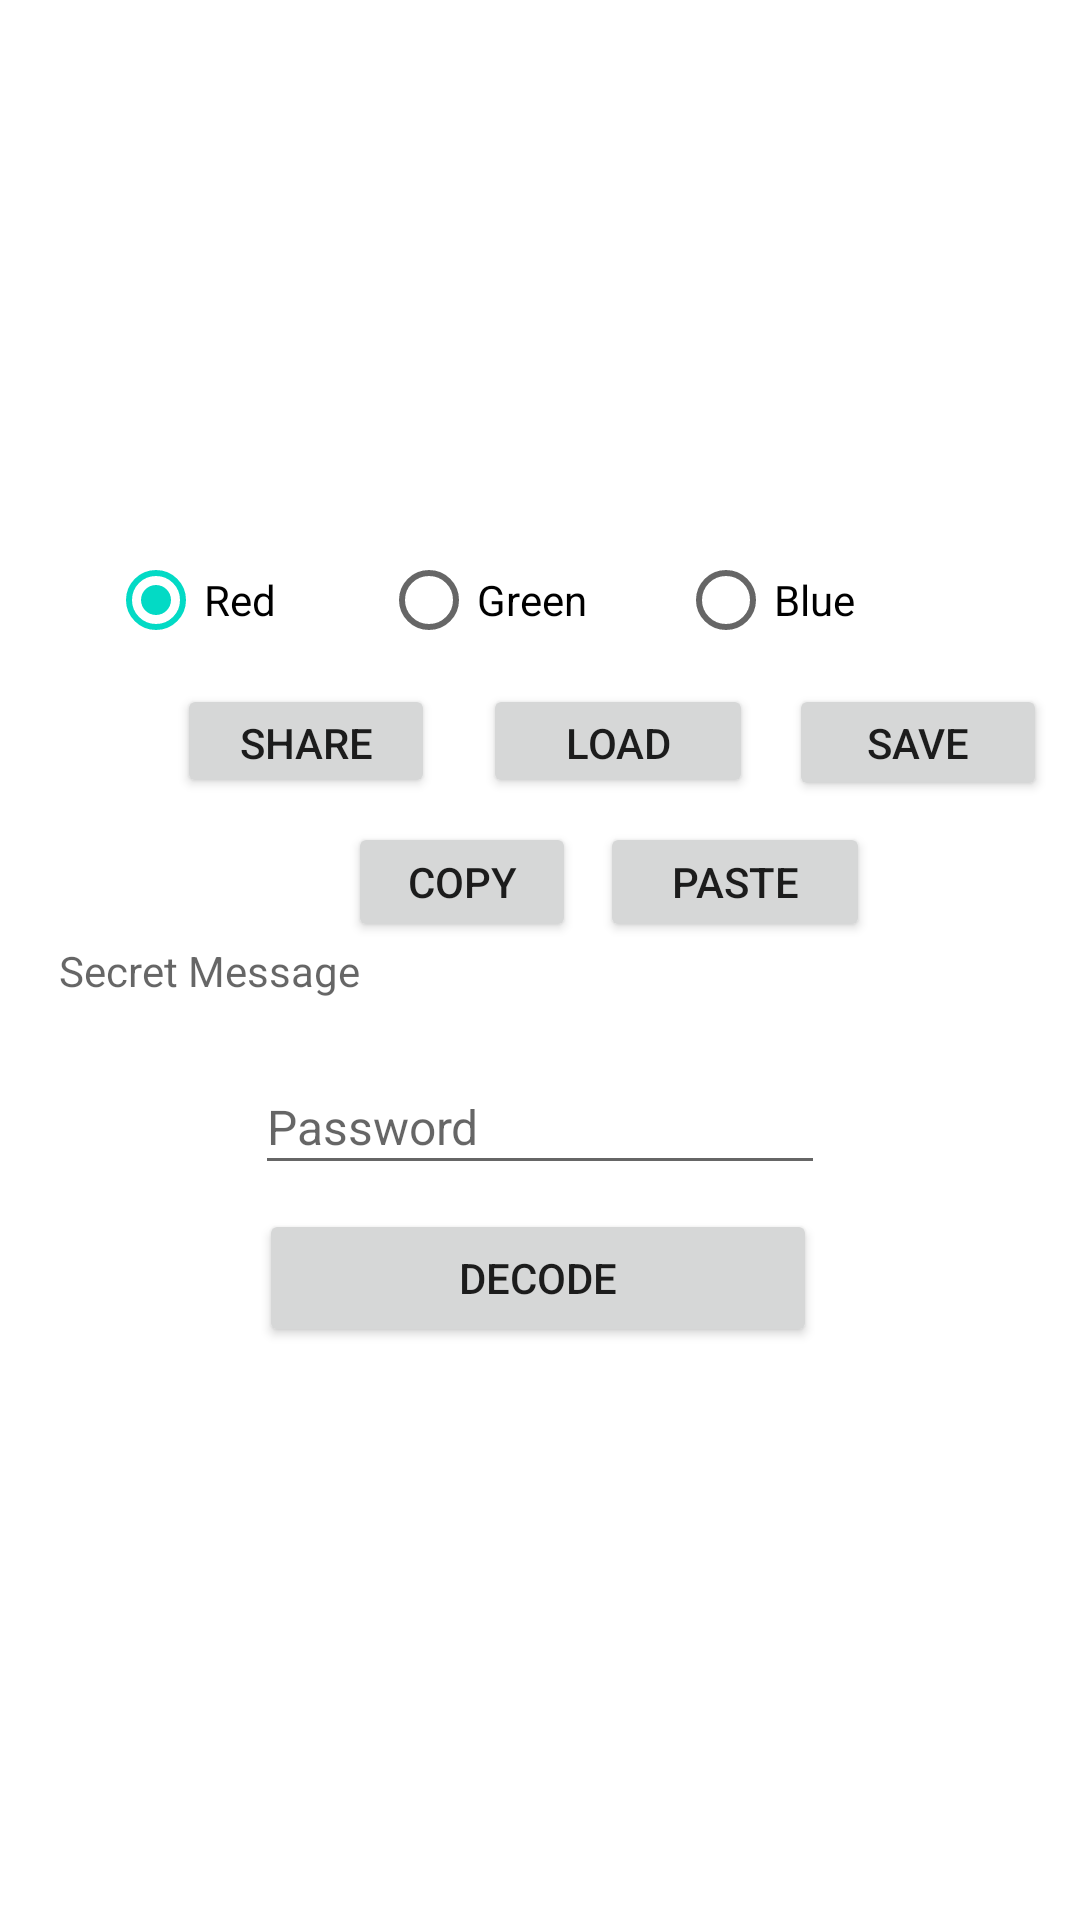

Write the Android layout XML for this screen, with the resource values it uses.
<!-- AndroidManifest.xml: application theme Theme.StegCaption -->
<!-- res/layout/fragment_decode.xml -->
<?xml version="1.0" encoding="utf-8"?>
<androidx.constraintlayout.widget.ConstraintLayout xmlns:android="http://schemas.android.com/apk/res/android"
    xmlns:app="http://schemas.android.com/apk/res-auto"
    xmlns:tools="http://schemas.android.com/tools"
    android:layout_width="match_parent"
    android:layout_height="match_parent"
    tools:context=".TabbedMainActivity">

    <TextView
        android:id="@+id/textView"
        android:layout_width="320dp"
        android:layout_height="39dp"
        android:hint="Secret Message"
        android:singleLine="false"
        android:textAlignment="viewStart"
        app:layout_constraintEnd_toEndOf="parent"
        app:layout_constraintHorizontal_bias="0.494"
        app:layout_constraintStart_toStartOf="parent"
        app:layout_constraintTop_toBottomOf="@+id/btnCopy2" />

    <Button
        android:id="@+id/btnDecode"
        android:layout_width="186dp"
        android:layout_height="46dp"
        android:layout_marginTop="8dp"
        android:text="Decode"
        app:layout_constraintEnd_toEndOf="parent"
        app:layout_constraintHorizontal_bias="0.496"
        app:layout_constraintStart_toStartOf="parent"
        app:layout_constraintTop_toBottomOf="@+id/textView2" />

    <EditText
        android:id="@+id/textView2"
        android:layout_width="190dp"
        android:layout_height="42dp"
        android:editable="true"
        android:hint="Password"
        android:textSize="16sp"
        app:layout_constraintEnd_toEndOf="parent"
        app:layout_constraintStart_toStartOf="parent"
        app:layout_constraintTop_toBottomOf="@+id/textView" />

    <ImageView
        android:id="@+id/imageView"
        android:layout_width="314dp"
        android:layout_height="180dp"
        app:layout_constraintEnd_toEndOf="parent"
        app:layout_constraintStart_toStartOf="parent"
        app:layout_constraintTop_toTopOf="parent"
        app:srcCompat="@drawable/sky" />

    <Button
        android:id="@+id/btnSave"
        android:layout_width="86dp"
        android:layout_height="39dp"
        android:layout_marginStart="12dp"
        android:layout_marginTop="8dp"
        android:text="Save"
        app:layout_constraintStart_toEndOf="@+id/btnLoad2"
        app:layout_constraintTop_toBottomOf="@+id/radioGroupColor" />

    <Button
        android:id="@+id/btnShare"
        android:layout_width="86dp"
        android:layout_height="38dp"
        android:layout_marginTop="8dp"
        android:text="Share"
        app:layout_constraintEnd_toEndOf="parent"
        app:layout_constraintHorizontal_bias="0.215"
        app:layout_constraintStart_toStartOf="parent"
        app:layout_constraintTop_toBottomOf="@+id/radioGroupColor" />

    <Button
        android:id="@+id/btnCopy2"
        android:layout_width="76dp"
        android:layout_height="40dp"
        android:layout_marginStart="116dp"
        android:layout_marginTop="8dp"
        android:text="Copy"
        app:layout_constraintStart_toStartOf="parent"
        app:layout_constraintTop_toBottomOf="@+id/btnShare" />

    <Button
        android:id="@+id/btnPaste"
        android:layout_width="90dp"
        android:layout_height="40dp"
        android:layout_marginStart="8dp"
        android:layout_marginTop="8dp"
        android:text="Paste"
        app:layout_constraintStart_toEndOf="@+id/btnCopy2"
        app:layout_constraintTop_toBottomOf="@+id/btnLoad2" />

    <Button
        android:id="@+id/btnLoad2"
        android:layout_width="90dp"
        android:layout_height="38dp"
        android:layout_marginStart="16dp"
        android:layout_marginTop="8dp"
        android:text="Load"
        app:layout_constraintStart_toEndOf="@+id/btnShare"
        app:layout_constraintTop_toBottomOf="@+id/radioGroupColor" />

    <RadioGroup
        android:id="@+id/radioGroupColor"
        android:layout_width="288dp"
        android:layout_height="40dp"
        android:orientation="horizontal"
        app:layout_constraintEnd_toEndOf="parent"
        app:layout_constraintStart_toStartOf="parent"
        app:layout_constraintTop_toBottomOf="@+id/imageView">

        <RadioButton
            android:id="@+id/radioRed"
            android:layout_width="91dp"
            android:layout_height="wrap_content"
            android:checked="true"
            android:text="Red" />

        <RadioButton
            android:id="@+id/radioGreen"
            android:layout_width="99dp"
            android:layout_height="wrap_content"
            android:text="Green" />

        <RadioButton
            android:id="@+id/radioBlue"
            android:layout_width="105dp"
            android:layout_height="wrap_content"
            android:text="Blue" />
    </RadioGroup>

    <ProgressBar
        android:id="@+id/progressBar"
        style="?android:attr/progressBarStyle"
        android:layout_width="wrap_content"
        android:layout_height="wrap_content"
        android:visibility="invisible"
        app:layout_constraintBottom_toBottomOf="parent"
        app:layout_constraintEnd_toEndOf="parent"
        app:layout_constraintHorizontal_bias="0.498"
        app:layout_constraintStart_toStartOf="parent"
        app:layout_constraintTop_toTopOf="parent"
        app:layout_constraintVertical_bias="0.134" />

</androidx.constraintlayout.widget.ConstraintLayout>
<!-- resources referenced by this layout -->
<resources>
  <style name="Theme.StegCaption" parent="Theme.MaterialComponents.DayNight.DarkActionBar">
          
          <item name="colorPrimary">@color/purple_500</item>
          <item name="colorPrimaryVariant">@color/purple_700</item>
          <item name="colorOnPrimary">@color/white</item>
          
          <item name="colorSecondary">@color/teal_200</item>
          <item name="colorSecondaryVariant">@color/teal_700</item>
          <item name="colorOnSecondary">@color/black</item>
          
          <item name="android:statusBarColor" tools:targetApi="l">?attr/colorPrimaryVariant</item>
          
      </style>
  <!-- not gathered from this repository: default colours our renderer supplied (Android Studio template values) -->
  <color name="purple_500">#FF6200EE</color>
  <color name="purple_700">#FF3700B3</color>
  <color name="teal_200">#FF03DAC5</color>
  <color name="teal_700">#FF018786</color>
  <color name="black">#FF000000</color>
  <color name="white">#FFFFFFFF</color>
</resources>
